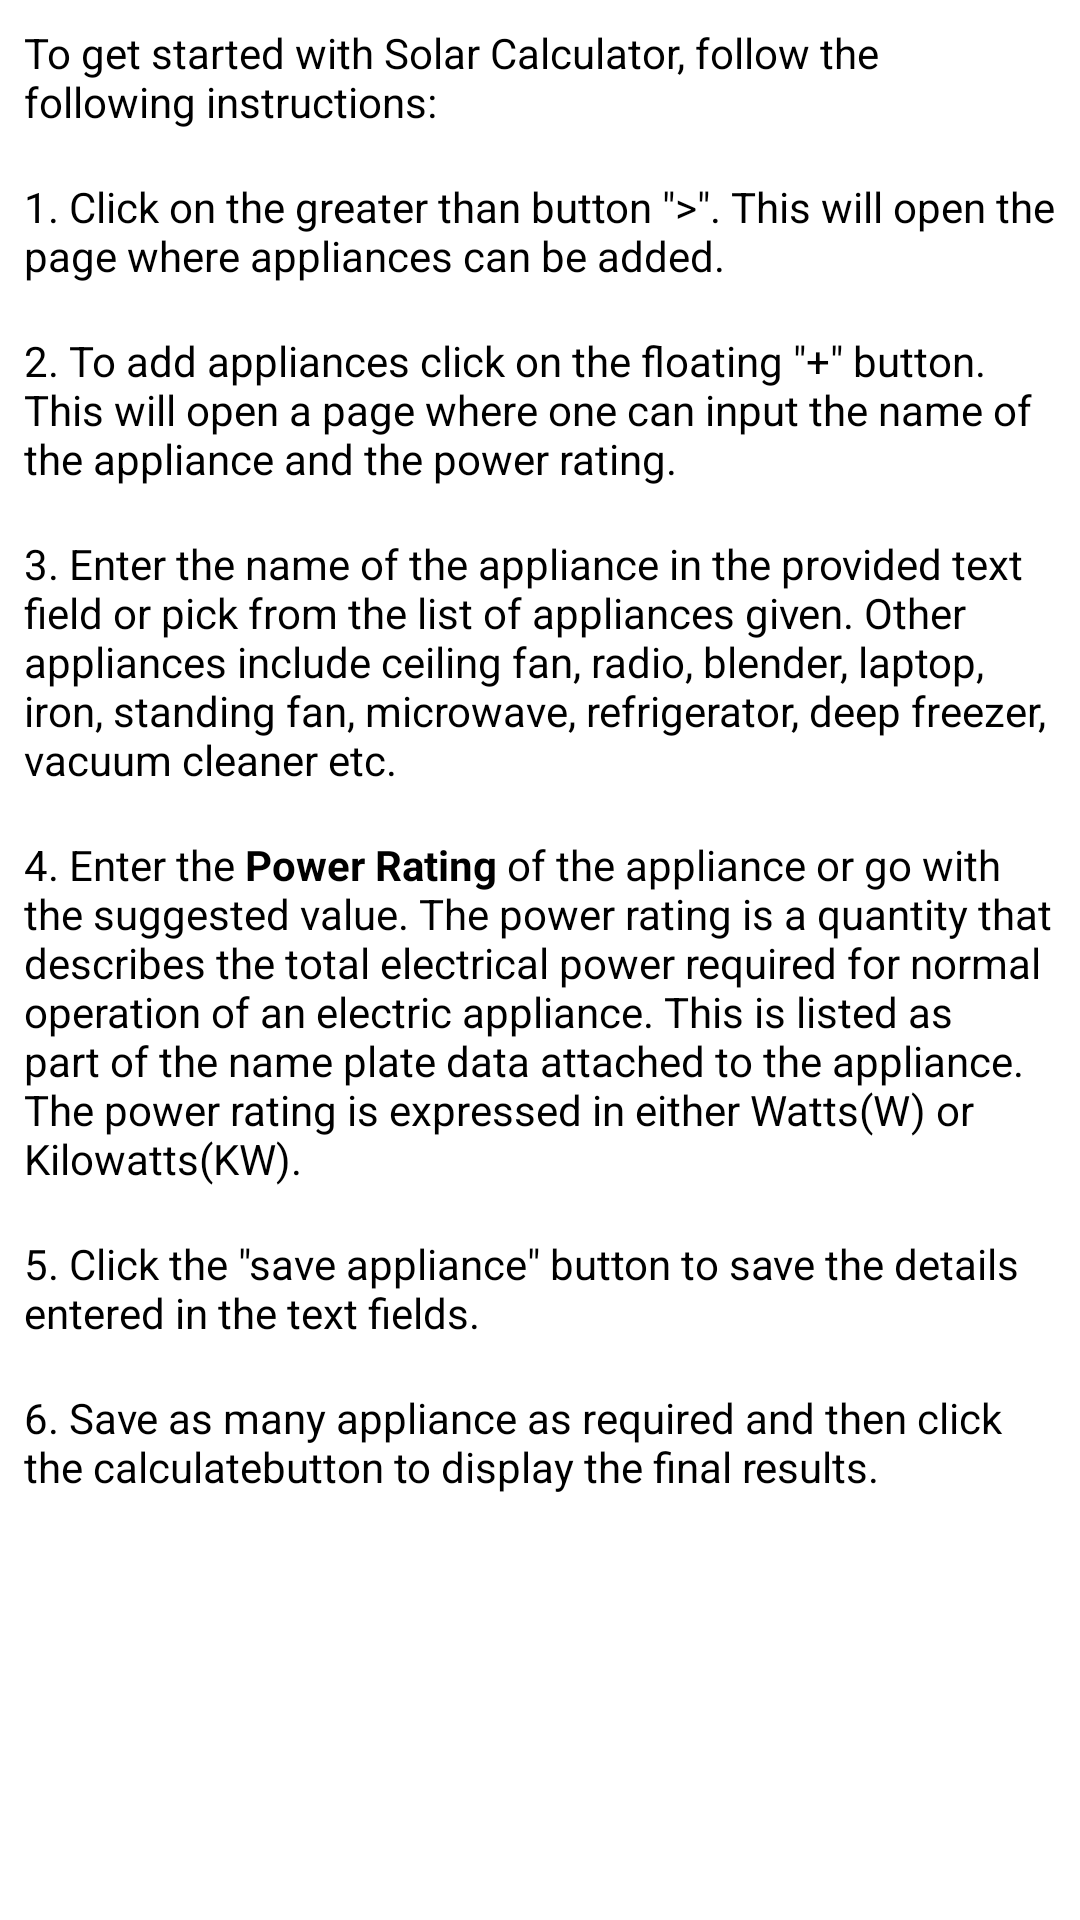

This screen was rendered from an Android layout file. Write that file and the resources it references.
<!-- AndroidManifest.xml: application theme AppTheme -->
<!-- res/layout/activity_howto.xml -->
<?xml version="1.0" encoding="utf-8"?>
<androidx.constraintlayout.widget.ConstraintLayout xmlns:android="http://schemas.android.com/apk/res/android"
    xmlns:app="http://schemas.android.com/apk/res-auto"
    xmlns:tools="http://schemas.android.com/tools"
    android:layout_width="match_parent"
    android:layout_height="match_parent"
    tools:context=".HowtoActivity">

    <TextView
        android:id="@+id/textView8"
        android:layout_width="wrap_content"
        android:layout_height="wrap_content"
        android:layout_marginStart="8dp"
        android:layout_marginLeft="8dp"
        android:layout_marginEnd="8dp"
        android:layout_marginRight="8dp"
        android:padding="8dp"
        android:text="@string/get_started"
        android:textColor="@android:color/black"
        app:layout_constraintEnd_toEndOf="parent"
        app:layout_constraintStart_toStartOf="parent"
        app:layout_constraintTop_toTopOf="parent" />

    <TextView
        android:id="@+id/textView9"
        android:layout_width="wrap_content"
        android:layout_height="wrap_content"
        android:layout_marginStart="8dp"
        android:layout_marginLeft="8dp"
        android:layout_marginEnd="8dp"
        android:layout_marginRight="8dp"
        android:padding="8dp"
        android:text="@string/first_instruction"
        android:textColor="@android:color/black"
        app:layout_constraintEnd_toEndOf="parent"
        app:layout_constraintStart_toStartOf="parent"
        app:layout_constraintTop_toBottomOf="@+id/textView8" />

    <TextView
        android:id="@+id/textView10"
        android:layout_width="wrap_content"
        android:layout_height="wrap_content"
        android:layout_marginStart="8dp"
        android:layout_marginLeft="8dp"
        android:layout_marginEnd="8dp"
        android:layout_marginRight="8dp"
        android:padding="8dp"
        android:text="@string/second_instruction"
        android:textColor="@android:color/black"
        app:layout_constraintEnd_toEndOf="parent"
        app:layout_constraintStart_toStartOf="parent"
        app:layout_constraintTop_toBottomOf="@+id/textView9" />

    <TextView
        android:id="@+id/textView11"
        android:layout_width="wrap_content"
        android:layout_height="wrap_content"
        android:layout_marginStart="8dp"
        android:layout_marginLeft="8dp"
        android:layout_marginEnd="8dp"
        android:layout_marginRight="8dp"
        android:padding="8dp"
        android:text="@string/third_instruction"
        android:textColor="@android:color/black"
        app:layout_constraintEnd_toEndOf="parent"
        app:layout_constraintStart_toStartOf="parent"
        app:layout_constraintTop_toBottomOf="@+id/textView10" />

    <TextView
        android:id="@+id/textView12"
        android:layout_width="wrap_content"
        android:layout_height="wrap_content"
        android:layout_marginStart="8dp"
        android:layout_marginLeft="8dp"
        android:layout_marginEnd="8dp"
        android:layout_marginRight="8dp"
        android:padding="8dp"
        android:text="@string/fourth_instruction"
        android:textColor="@android:color/black"
        app:layout_constraintEnd_toEndOf="parent"
        app:layout_constraintStart_toStartOf="parent"
        app:layout_constraintTop_toBottomOf="@+id/textView11" />

    <TextView
        android:id="@+id/textView13"
        android:layout_width="wrap_content"
        android:layout_height="wrap_content"
        android:layout_marginStart="8dp"
        android:layout_marginLeft="8dp"
        android:layout_marginEnd="8dp"
        android:layout_marginRight="8dp"
        android:padding="8dp"
        android:text="@string/fifth_instruction"
        android:textColor="@android:color/black"
        app:layout_constraintEnd_toEndOf="parent"
        app:layout_constraintStart_toStartOf="parent"
        app:layout_constraintTop_toBottomOf="@+id/textView12" />

    <TextView
        android:id="@+id/textView14"
        android:layout_width="wrap_content"
        android:layout_height="wrap_content"
        android:layout_marginStart="8dp"
        android:layout_marginLeft="8dp"
        android:layout_marginEnd="8dp"
        android:layout_marginRight="8dp"
        android:padding="8dp"
        android:text="@string/sixth_instruction"
        android:textColor="@android:color/black"
        app:layout_constraintEnd_toEndOf="parent"
        app:layout_constraintStart_toStartOf="parent"
        app:layout_constraintTop_toBottomOf="@+id/textView13" />
</androidx.constraintlayout.widget.ConstraintLayout>
<!-- resources referenced by this layout -->
<resources>
  <string name="fifth_instruction">5. Click the \"save appliance\" button to save the details entered in the text fields.</string>
  <string name="first_instruction">1. Click on the greater than button \"&gt;\". This will open the page where appliances can be added.</string>
  <string name="fourth_instruction">4. Enter the <b>Power Rating</b> of the appliance or go with the suggested value. The power rating is a quantity that describes the total electrical power required for normal operation of an electric appliance.
          This is listed as part of the name plate data attached to the appliance. The power rating is expressed in either Watts(W) or Kilowatts(KW). </string>
  <string name="get_started">To get started with Solar Calculator, follow the following instructions:</string>
  <string name="second_instruction">2. To add appliances click on the floating \"+\" button. This will open a page where one can input the name of the appliance and
          the power rating.</string>
  <string name="sixth_instruction">6. Save as many appliance as required and then click the "calculate" button to display the final results.</string>
  <string name="third_instruction">3. Enter the name of the appliance in the provided text field or pick from the list of appliances given. Other appliances include ceiling fan, radio, blender, laptop, iron, standing fan, microwave, refrigerator, deep freezer,
          vacuum cleaner etc.</string>
  <style name="AppTheme" parent="Theme.MaterialComponents.Light.DarkActionBar">
          
          <item name="colorPrimary">@color/colorPrimary</item>
          <item name="colorPrimaryDark">@color/colorPrimaryDark</item>
          <item name="colorAccent">@color/colorAccent</item>
          <item name="colorOnPrimary">@color/white</item>
          <item name="actionMenuTextColor">@color/white</item>
      </style>
  <color name="colorPrimary">#6A1B9A</color>
  <color name="colorPrimaryDark">#3B085A</color>
  <color name="colorAccent">#D81B60</color>
  <color name="white">#ffffff</color>
</resources>
